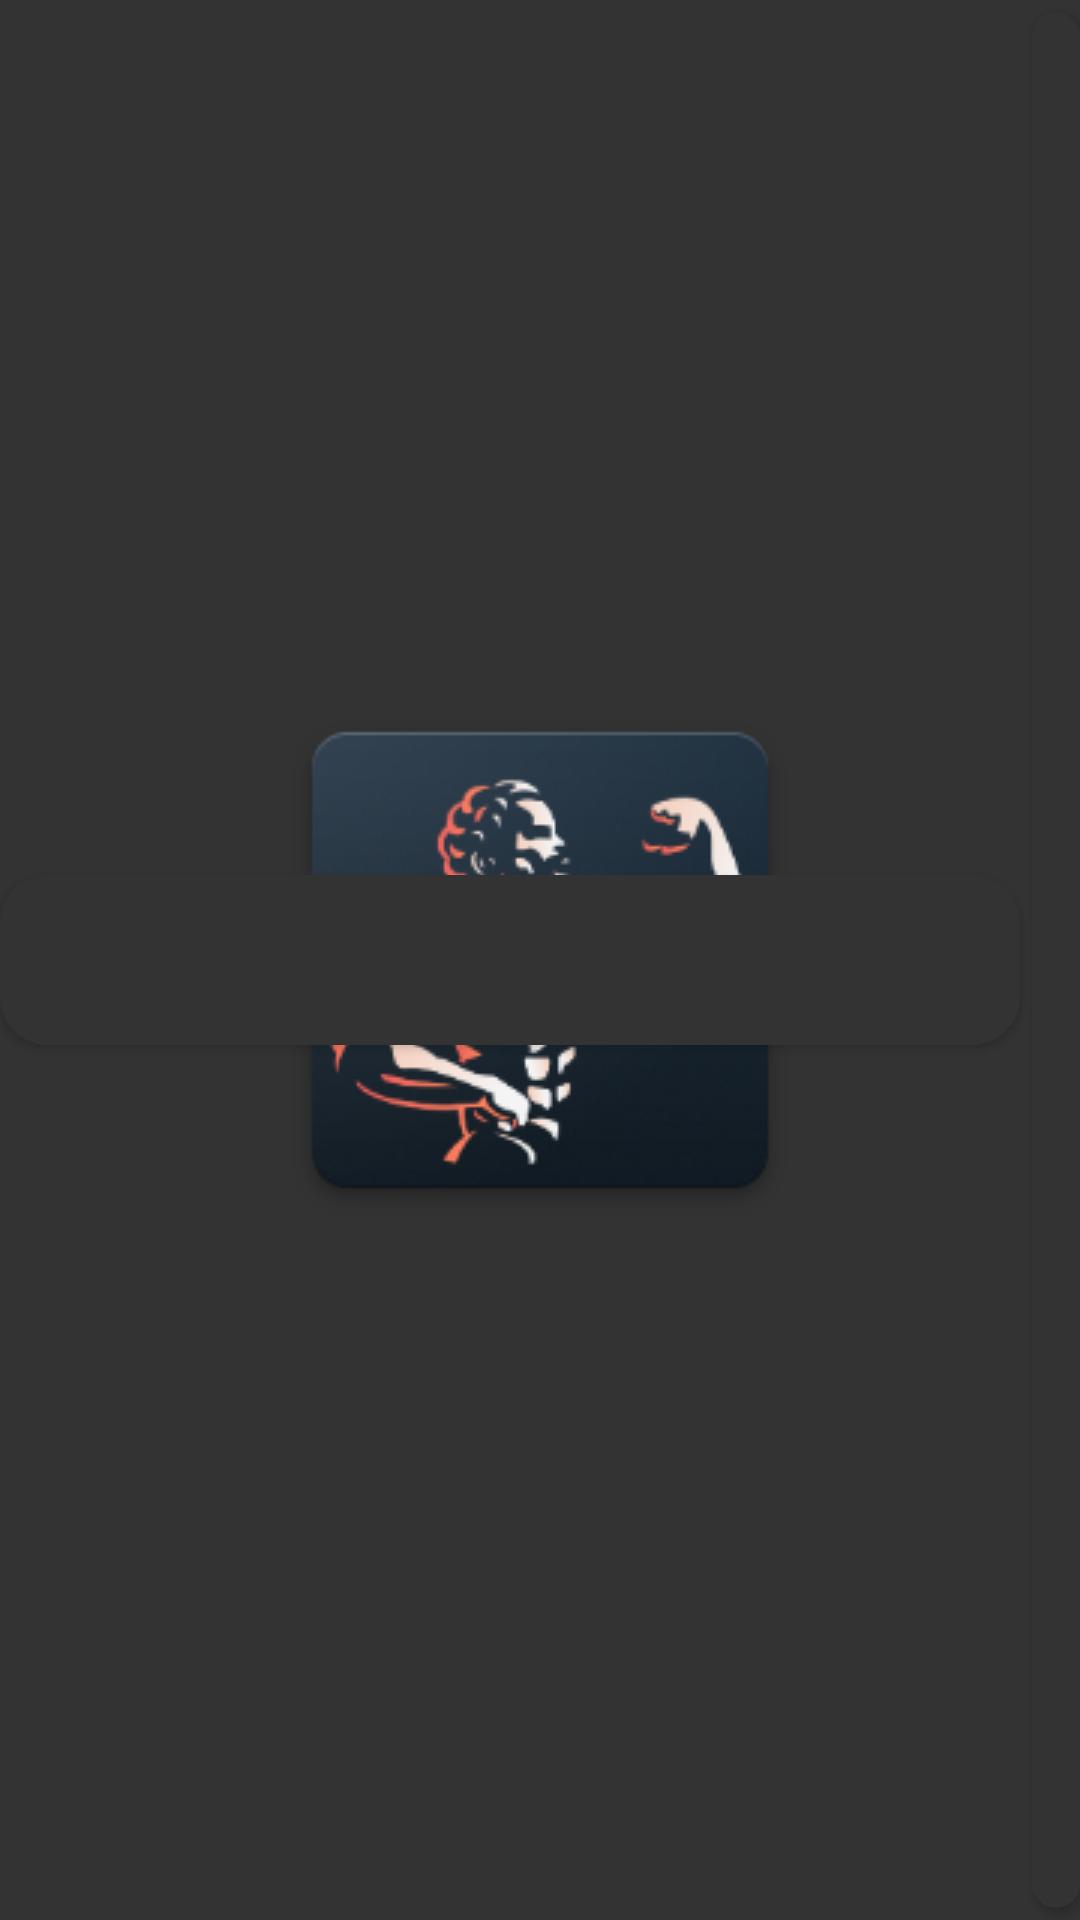

Reconstruct the res/layout file that produces this screen, plus the resources it refers to.
<!-- AndroidManifest.xml: application theme Launcher -->
<!-- res/layout/analyse_group_item.xml -->
<?xml version="1.0" encoding="utf-8"?>
<LinearLayout xmlns:android="http://schemas.android.com/apk/res/android"
    xmlns:tools="http://schemas.android.com/tools"
    xmlns:app="http://schemas.android.com/apk/res-auto"
    style="@style/HorizontalLinearLayout"
    android:layout_marginStart="@dimen/small_margin"
    android:layout_marginEnd="@dimen/small_margin">

    <LinearLayout style="@style/ListItem"
        android:layout_marginBottom="@dimen/small_margin"
        android:layout_marginTop="@dimen/small_margin"
        android:padding="@dimen/margin"
        android:layout_weight="1">

        <TextView style="@style/TitleText"
            android:id="@+id/tvName"
            tools:text="Name"/>

        <TextView style="@style/SecondaryText"
            android:id="@+id/tvDescription"
            tools:text="Interval"/>

    </LinearLayout>

    <ImageView
        android:layout_width="wrap_content"
        android:layout_marginStart="@dimen/small_margin"
        android:layout_marginBottom="@dimen/small_margin"
        android:layout_marginTop="@dimen/small_margin"
        android:layout_height="match_parent"
        android:id="@+id/buttonShow"
        android:background="@drawable/block"
        app:srcCompat="@drawable/ic_arrow"
        android:padding="@dimen/margin"
        android:elevation="2dp"/>

</LinearLayout>
<!-- resources referenced by this layout -->
<resources>
  <dimen name="margin">8dp</dimen>
  <dimen name="small_margin">4dp</dimen>
  <!-- drawable block (drawable) -->
  <?xml version="1.0" encoding="utf-8"?>
  <ripple xmlns:android="http://schemas.android.com/apk/res/android"
      android:color="?attr/colorAccent">
      <item>
          <shape android:shape="rectangle">
              <solid android:color="?attr/colorPrimaryDark"/>
              <corners android:radius="@dimen/corner_radius"/>
          </shape>
      </item>
  </ripple>
  <style name="HorizontalLinearLayout">
          <item name="android:layout_width">match_parent</item>
          <item name="android:layout_height">wrap_content</item>
          <item name="android:orientation">horizontal</item>
          <item name="android:gravity">start|center</item>
      </style>
  <style name="ListItem" parent="LinearLayout">
          <item name="android:background">@drawable/block</item>
          <item name="android:elevation">2dp</item>
          <item name="android:stateListAnimator">@animator/on_click</item>
      </style>
  <style name="SecondaryText">
          <item name="android:layout_width">match_parent</item>
          <item name="android:layout_height">wrap_content</item>
          <item name="android:ellipsize">end</item>
          <item name="android:textSize">14sp</item>
          <item name="android:textColor">?attr/colorSecondary</item>
      </style>
  <style name="TitleText" parent="TextAppearance.MaterialComponents.Headline6">
          <item name="android:layout_width">match_parent</item>
          <item name="android:layout_height">wrap_content</item>
          <item name="android:ellipsize">end</item>
          <item name="android:textSize">16sp</item>
          <item name="android:letterSpacing">0.0125</item>
      </style>
  <style name="Launcher" parent="Theme.MaterialComponents.Light.NoActionBar">
          <item name="android:windowBackground">@drawable/splash_screen</item>
          <item name="android:statusBarColor">#222</item>
          <item name="colorPrimaryDark">#333</item>
          <item name="colorSecondary">#AAA</item>
          <item name="android:textColor">#fefefe</item>
      </style>
  <dimen name="corner_radius">16dp</dimen>
  <style name="LinearLayout">
          <item name="android:layout_width">match_parent</item>
          <item name="android:layout_height">wrap_content</item>
          <item name="android:orientation">vertical</item>
      </style>
  <!-- drawable splash_screen (drawable) -->
  <?xml version="1.0" encoding="utf-8"?>
  <layer-list xmlns:android="http://schemas.android.com/apk/res/android" android:opacity="opaque">
  
      <item android:drawable="@color/dark"/>
  
      <item>
          <bitmap android:src="@drawable/splash_launcher"
              android:gravity="center"/>
      </item>
  
  </layer-list>
  <color name="dark">#333</color>
  <!-- drawable splash_launcher: png bitmap (drawable, 36486 bytes) -->
</resources>
